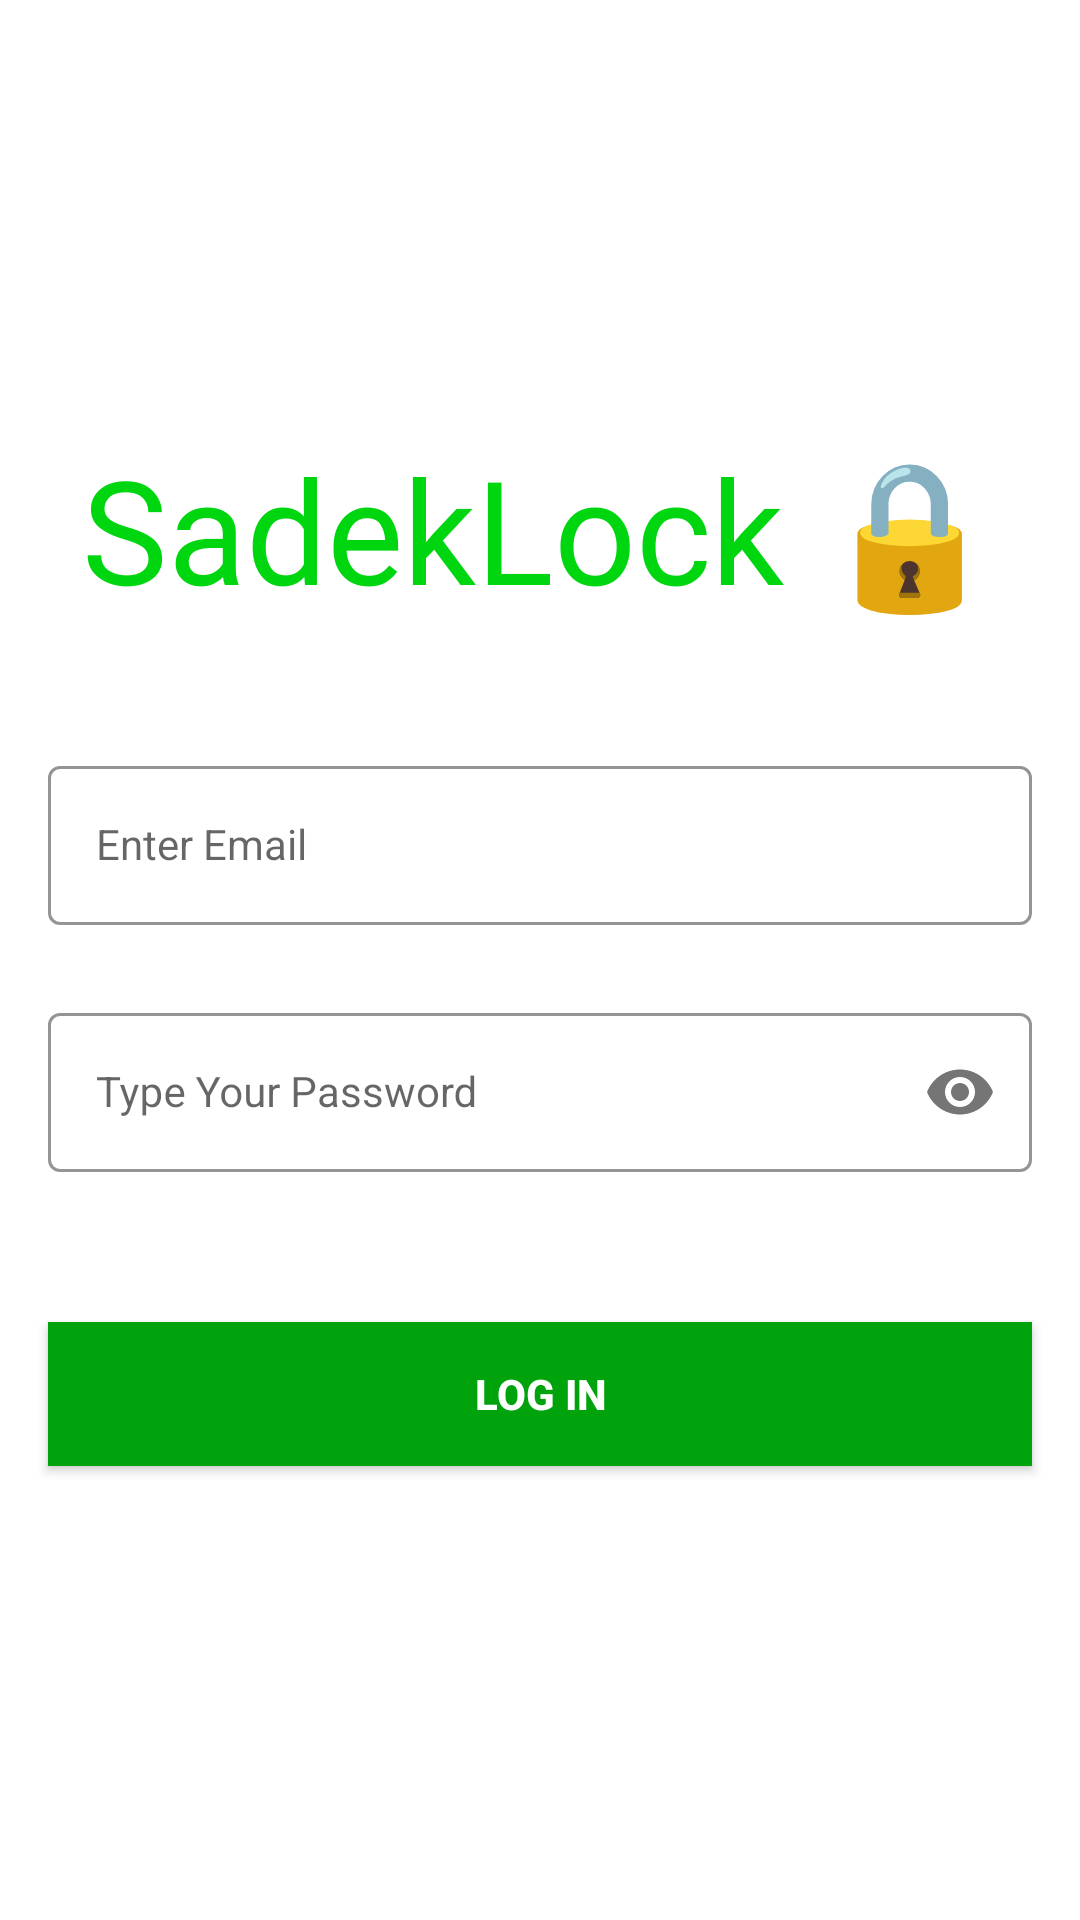

Android layout source for this screen:
<!-- AndroidManifest.xml: application theme Theme.SadekLockApp -->
<!-- res/layout/fragment_login.xml -->
<?xml version="1.0" encoding="utf-8"?>
<androidx.constraintlayout.widget.ConstraintLayout
    xmlns:android="http://schemas.android.com/apk/res/android"
    xmlns:app="http://schemas.android.com/apk/res-auto"
    xmlns:tools="http://schemas.android.com/tools"
    android:layout_width="match_parent"
    android:layout_height="match_parent"
    tools:context=".login.LoginFragment">

    <TextView
        android:id="@+id/appLogo"
        android:layout_width="wrap_content"
        android:layout_height="wrap_content"
        android:layout_marginTop="144dp"
        android:fontFamily="@font/aldrich"
        android:text="@string/SadekLock"
        android:textColor="@color/green_basic"
        android:textSize="48sp"
        app:layout_constraintEnd_toEndOf="parent"
        app:layout_constraintStart_toStartOf="parent"
        app:layout_constraintTop_toTopOf="parent" />

    <com.google.android.material.textfield.TextInputLayout
        android:id="@+id/emailLayout"
        style="@style/LoginTextInputOuterFieldStyle"
        android:layout_width="match_parent"
        android:layout_height="wrap_content"
        android:layout_marginHorizontal="16dp"
        android:layout_marginTop="250dp"
        app:layout_constraintEnd_toEndOf="parent"
        app:layout_constraintStart_toStartOf="parent"
        app:layout_constraintTop_toTopOf="parent">

        <com.google.android.material.textfield.TextInputEditText
            android:id="@+id/textViewEmail"
            style="@style/LoginTextInputInnerFieldStyle"
            android:layout_width="match_parent"
            android:layout_height="wrap_content"
            android:hint="@string/EnterEmail"
            android:inputType="textEmailAddress" />
    </com.google.android.material.textfield.TextInputLayout>

    <com.google.android.material.textfield.TextInputLayout
        android:id="@+id/passwordLayout"
        style="@style/LoginTextInputOuterFieldStyle"
        android:layout_width="match_parent"
        android:layout_height="wrap_content"
        android:layout_marginHorizontal="16dp"
        android:layout_marginTop="24dp"
        app:layout_constraintEnd_toEndOf="parent"
        app:layout_constraintStart_toStartOf="parent"
        app:layout_constraintTop_toBottomOf="@id/emailLayout"
        app:passwordToggleEnabled="true">

        <com.google.android.material.textfield.TextInputEditText
            android:id="@+id/textViewPasswd"
            style="@style/LoginTextInputInnerFieldStyle"
            android:layout_width="match_parent"
            android:layout_height="wrap_content"
            android:hint="@string/TypePass"
            android:inputType="textPassword" />
    </com.google.android.material.textfield.TextInputLayout>

    <androidx.appcompat.widget.AppCompatButton
        android:id="@+id/btnLogIn"
        android:layout_width="0dp"
        android:layout_height="48dp"
        android:layout_marginHorizontal="16dp"
        android:layout_marginTop="50dp"
        android:background="@color/green_dark"
        android:text="@string/LogIn"
        android:textColor="@color/white"
        android:textStyle="bold"
        app:layout_constraintEnd_toEndOf="parent"
        app:layout_constraintStart_toStartOf="parent"
        app:layout_constraintTop_toBottomOf="@+id/passwordLayout" />

</androidx.constraintlayout.widget.ConstraintLayout>
<!-- resources referenced by this layout -->
<resources>
  <color name="green_basic">#00D610</color>
  <color name="green_dark">#01A30C</color>
  <color name="white">#FFFFFFFF</color>
  <string name="EnterEmail">Enter Email</string>
  <string name="LogIn">Log In</string>
  <string name="SadekLock">SadekLock 🔒︎</string>
  <string name="TypePass">Type Your Password</string>
  <style name="LoginTextInputInnerFieldStyle" parent="Widget.MaterialComponents.TextInputLayout.OutlinedBox">
          <item name="android:layout_width">match_parent</item>
          <item name="android:layout_height">wrap_content</item>
          <item name="android:textColor">@color/green_dark</item>
          <item name="android:textColorHint">@color/black</item>
          <item name="android:maxLines">1</item>
          <item name="android:textSize">14sp</item>
          <item name="android:singleLine">true</item>
      </style>
  <style name="LoginTextInputOuterFieldStyle" parent="Widget.MaterialComponents.TextInputLayout.OutlinedBox">
          <item name="android:layout_width">match_parent</item>
          <item name="android:layout_height">wrap_content</item>
          <item name="android:layout_marginTop">15dp</item>
          <item name="android:layout_marginBottom">15dp</item>
          <item name="boxStrokeColor">@color/green_basic</item>
          <item name="hintTextColor">@color/green_basic</item>
      </style>
  <style name="Theme.SadekLockApp" parent="Theme.MaterialComponents.DayNight.NoActionBar">
          
          <item name="colorPrimary">@color/green_basic</item>
          <item name="colorPrimaryVariant">@color/green_dark</item>
          <item name="colorOnPrimary">@color/green_light</item>
          
          <item name="colorSecondary">@color/teal_200</item>
          <item name="colorSecondaryVariant">@color/teal_700</item>
          <item name="colorOnSecondary">@color/green_dark</item>
          
          <item name="android:statusBarColor">@color/grey</item>
          
      </style>
  <color name="black">#FF000000</color>
  <color name="green_light">#5EFF6A</color>
  <color name="teal_200">#FF03DAC5</color>
  <color name="teal_700">#FF018786</color>
  <color name="grey">#C0A1A1A1</color>
</resources>
